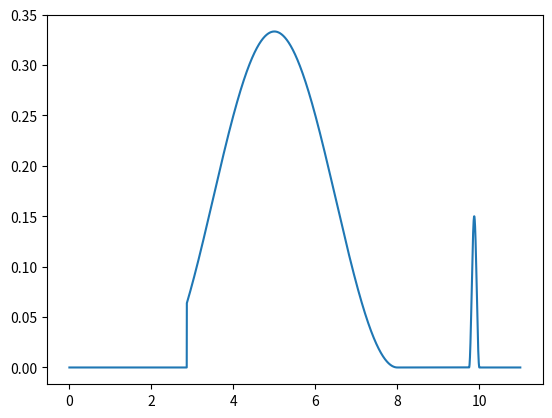

The matplotlib source for this figure:

"""
Created on Thu Oct  5 14:50:38 2017

[redacted]
"""
import numpy as np
import matplotlib.pyplot as plt
#import Useful_functions as uf

def drug_del_5_fu(t,total_dose=1):

    fin = np.mod(t,24*14) < (96+22+12) # 4days + start time + length of daily treatment
    S = np.mod(t,24*14) > 22
    Total_scale = np.multiply(fin,S)
    daily0 = np.mod(t,24) > 0.55
    daily1 = np.mod(t,24) < 9.5
    daily2 = np.mod(t,24) > 9.75
    daily3 = np.mod(t,24) < 10
    D0 = np.multiply(daily0,daily1)
    D1 = np.multiply(daily2,daily3)
    f_out0 = np.multiply(D0,1/11.5*(1+np.cos(np.pi/5.75*(4 - np.mod(t,24))))*total_dose)
    f_out1 = np.multiply(D1,0.2*(1+np.cos(np.pi*4*(16 - np.mod(t,24))))*total_dose)
    f_out = np.multiply(Total_scale,(f_out0+f_out1))


    return f_out

def drug_del_5_fu_orig(t,total_dose=1):
    # 11.5 hour start at 22.75 finish at 9.75
    daily0 = np.mod(t,24) > 22.25
    daily1 = np.mod(t,24) < 9.75
    D0 = np.multiply(daily0, 1/11.5*(1+np.cos(np.pi/5.75*(28 - np.mod(t,24))))*total_dose)
    D1 = np.multiply(daily1, 1/11.5*(1+np.cos(np.pi/5.75*(4 - np.mod(t,24))))*total_dose)
    fin = np.mod(t,24*14) < (96+22+12) # 4days + start time + length of daily treatment
    S = np.mod(t,24*14) > 22
    Total_scale = np.multiply(fin,S)
    f_out0 = D0 + D1
    f_out = np.multiply(Total_scale,(f_out0))
    
    return f_out

def drug_del_CPT11(t,tot_dose=1):
    L0 = t >=2.863
    L1 = t <= 8
    G0 = t >=9.75
    G1 = t <= 10
    L = np.multiply(L0,L1)
    G = np.multiply(G0,G1)
    f_out0 = np.multiply(L,1/6*(1 + np.cos((np.pi/3) *(5 - t)))*tot_dose)
    f_out1 = np.multiply(G,0.45/6*(1+np.cos(np.pi*8*(9.875 - np.mod(t,24))))*tot_dose)
    f_out = f_out0 + f_out1
    return f_out
    

def drug_del_CPT11_orig(t,tot_dose=1):
    L0 = t >=2
    L1 = t <= 8
    L = np.multiply(L0,L1)
    f_out = np.multiply(L,1/6*(1 + np.cos((np.pi/3) *(5 - t)))*tot_dose)
    return f_out

def drug_del_LOHP(t,total_dose=1):
    fin = np.mod(t,24*14) < (96+10+12) # 4days + start time + length of daily treatment
    S = np.mod(t,24*14) > 10
    Total_scale = np.multiply(fin,S)
    daily0 = np.mod(t,24) > 13.6
    daily1 = np.mod(t,24) < 21.5
    daily2 = np.mod(t,24) > 21.75
    daily3 = np.mod(t,24) < 22.01
    D0 = np.multiply(daily0,daily1)
    D1 = np.multiply(daily2,daily3)
    f_out0 = np.multiply(D0,1/11*(1+np.cos(np.pi/5.75*(16 - np.mod(t,24))))*total_dose)
    f_out1 = np.multiply(D1,0.4*(1+np.cos(np.pi*4*(16 - np.mod(t,24))))*total_dose)
    f_out = np.multiply(Total_scale,(f_out0+f_out1))

    return f_out

def drug_del_LOHP_orig(t,total_dose=1):
    fin = np.mod(t,24*14) < (96+10+12) # 4days + start time + length of daily treatment
    S = np.mod(t,24*14) > 10
    Total_scale = np.multiply(fin,S)
    daily0 = np.mod(t,24) > 10.25
    daily1 = np.mod(t,24) < 21.75
    D0 = np.multiply(daily0,daily1)
    f_out0 = np.multiply(D0,1/11.5*(1+np.cos(np.pi/5.75*(16 - np.mod(t,24))))*total_dose)

    f_out = np.multiply(Total_scale,f_out0)

    return f_out

if __name__ == '__main__':
    t = np.arange(0,11,0.001)
#    drug5Fu = drug_del_5_fu_orig(t)
    drugCPT11 = drug_del_CPT11(t)
#    drugLOHP = drug_del_LOHP_orig(t)
#    plt.plot(t,drug5Fu)
    plt.plot(t,drugCPT11)
#    plt.plot(t,drugLOHP)
#    plt.xlim([24,35])
    print(np.trapz(drugCPT11,t))
    # this should be 1

